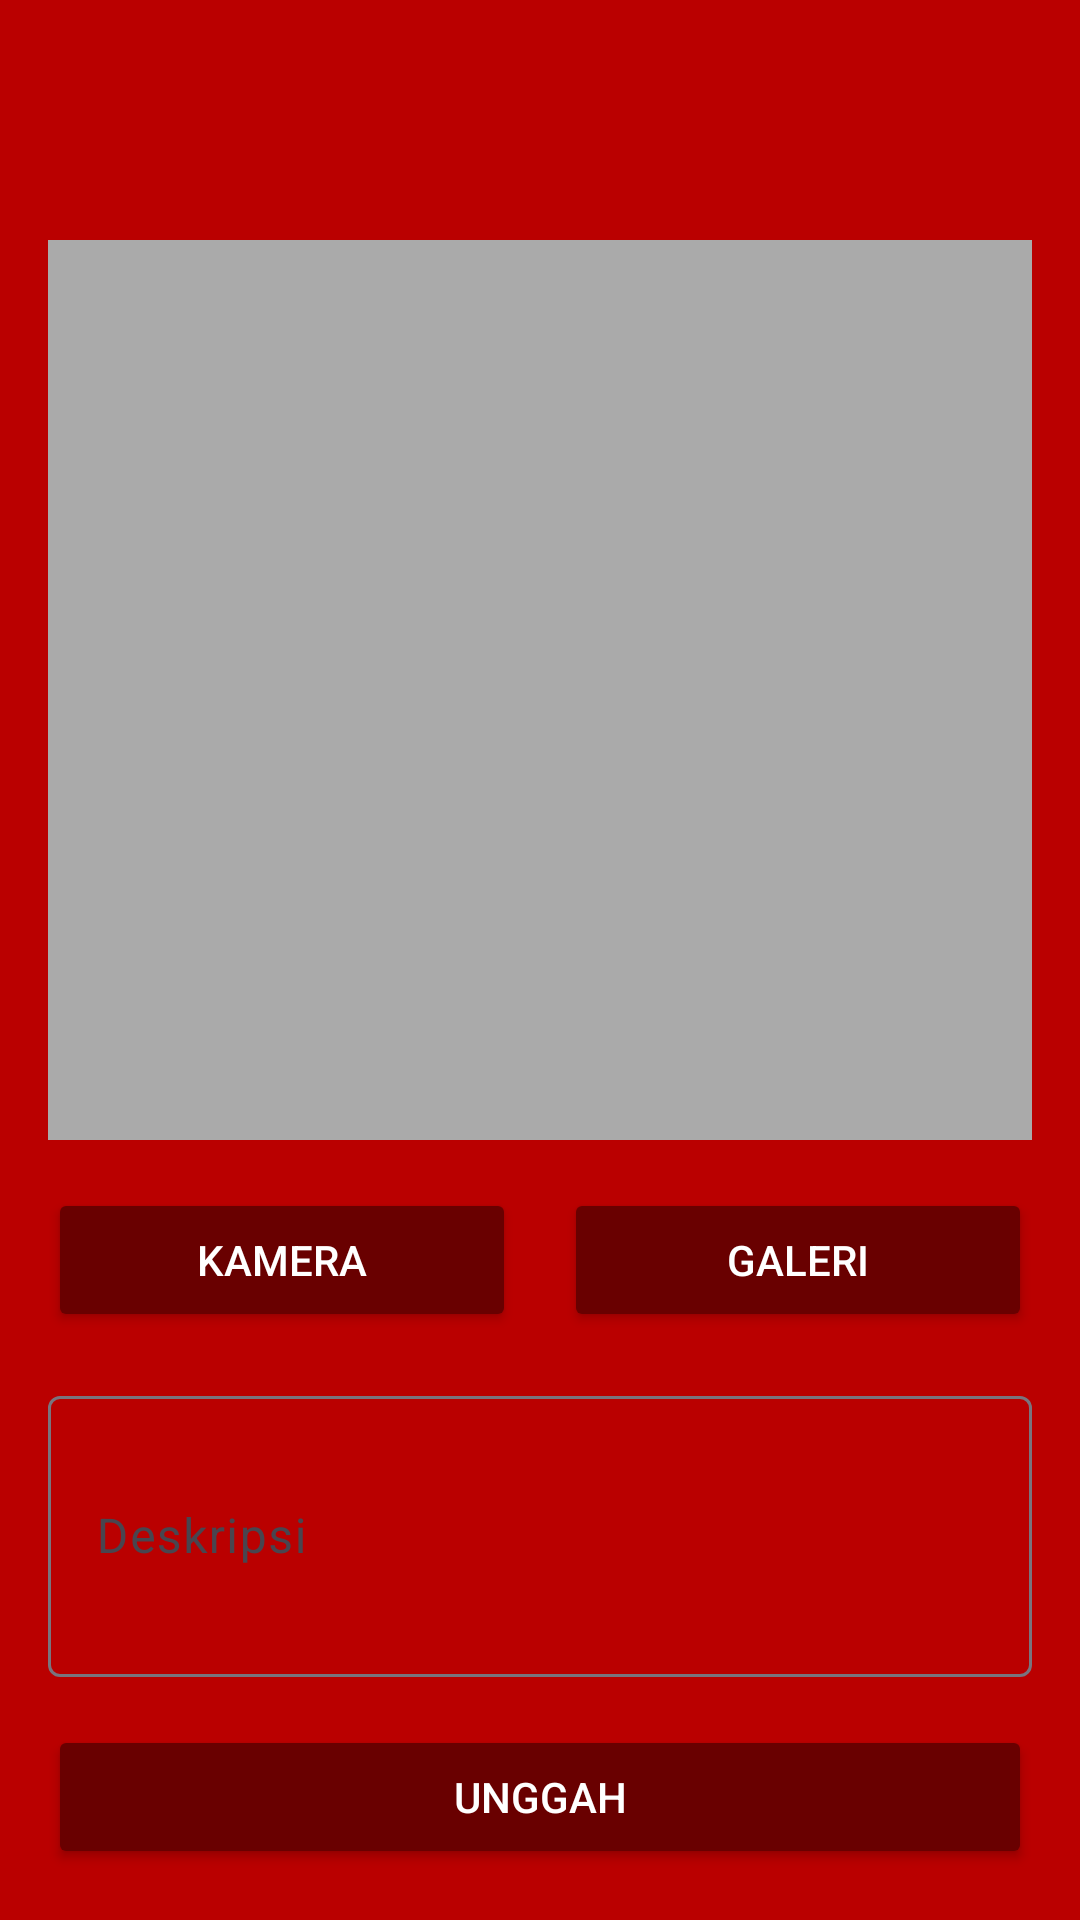

This screen was rendered from an Android layout file. Write that file and the resources it references.
<!-- AndroidManifest.xml: application theme Theme.StoryApp -->
<!-- res/layout/activity_add_story.xml -->
<?xml version="1.0" encoding="utf-8"?>
<androidx.constraintlayout.widget.ConstraintLayout xmlns:android="http://schemas.android.com/apk/res/android"
    xmlns:app="http://schemas.android.com/apk/res-auto"
    android:layout_width="match_parent"
    android:background="#BA0000"
    android:layout_height="match_parent">

    <androidx.appcompat.widget.Toolbar
        android:id="@+id/addStoryBar"
        android:layout_width="match_parent"
        android:layout_height="?attr/actionBarSize"
        android:elevation="4dp"
        android:theme="@style/ThemeOverlay.AppCompat.Dark.ActionBar"
        app:layout_constraintTop_toTopOf="parent" />

    <ImageView
        android:id="@+id/previewImage"
        android:layout_width="0dp"
        android:layout_height="300dp"
        android:layout_marginHorizontal="16dp"
        android:layout_marginTop="16dp"
        android:background="@android:color/darker_gray"
        android:scaleType="centerCrop"
        app:layout_constraintEnd_toEndOf="parent"
        app:layout_constraintStart_toStartOf="parent"
        app:layout_constraintTop_toBottomOf="@id/addStoryBar" />

    <LinearLayout
        android:id="@+id/buttonContainer"
        android:layout_width="match_parent"
        android:layout_height="wrap_content"
        android:layout_marginHorizontal="16dp"
        android:layout_marginTop="16dp"
        android:orientation="horizontal"
        app:layout_constraintTop_toBottomOf="@id/previewImage">

        <Button
            android:id="@+id/cameraButton"
            android:layout_width="0dp"
            android:layout_height="wrap_content"
            android:layout_marginEnd="8dp"
            android:layout_weight="1"
            android:backgroundTint="#690000"
            android:text="Kamera" />

        <Button
            android:id="@+id/galleryButton"
            android:layout_width="0dp"
            android:layout_height="wrap_content"
            android:layout_marginStart="8dp"
            android:layout_weight="1"
            android:backgroundTint="#690000"
            android:text="Galeri" />
    </LinearLayout>

    <com.google.android.material.textfield.TextInputLayout
        android:id="@+id/descriptionLayout"
        android:layout_width="match_parent"
        android:layout_height="wrap_content"
        android:layout_marginHorizontal="16dp"
        android:layout_marginTop="16dp"
        app:layout_constraintTop_toBottomOf="@id/buttonContainer">

        <com.google.android.material.textfield.TextInputEditText
            android:id="@+id/descriptionEditText"
            android:layout_width="match_parent"
            android:layout_height="wrap_content"
            android:hint="Deskripsi"
            android:textColor="@color/white"
            android:inputType="textMultiLine"
            android:minLines="3" />
    </com.google.android.material.textfield.TextInputLayout>

    <Button
        android:id="@+id/uploadButton"
        android:layout_width="match_parent"
        android:layout_height="wrap_content"
        android:layout_marginHorizontal="16dp"
        android:layout_marginTop="16dp"
        android:backgroundTint="#690000"
        android:text="Unggah"
        app:layout_constraintTop_toBottomOf="@id/descriptionLayout" />

    <ProgressBar
        android:id="@+id/loadingProgressBar"
        android:layout_width="wrap_content"
        android:layout_height="wrap_content"
        android:visibility="gone"
        app:layout_constraintTop_toTopOf="parent"
        app:layout_constraintBottom_toBottomOf="parent"
        app:layout_constraintStart_toStartOf="parent"
        app:layout_constraintEnd_toEndOf="parent" />
</androidx.constraintlayout.widget.ConstraintLayout>
<!-- resources referenced by this layout -->
<resources>
  <style name="Theme.StoryApp" parent="Base.Theme.StoryApp" />
  <style name="Base.Theme.StoryApp" parent="Theme.Material3.Light.NoActionBar">
          <item name="android:statusBarColor">#BA0000</item>
          <item name="android:textColorPrimary">@color/white</item>
          
          
      </style>
  <!-- not gathered from this repository: default colours our renderer supplied (Android Studio template values) -->
  <color name="white">#FFFFFFFF</color>
</resources>
